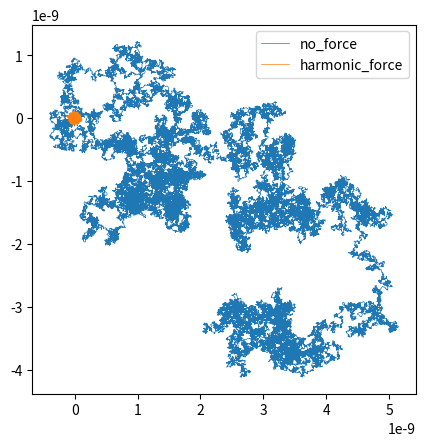
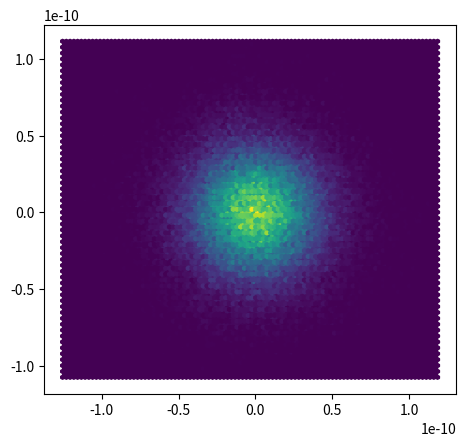
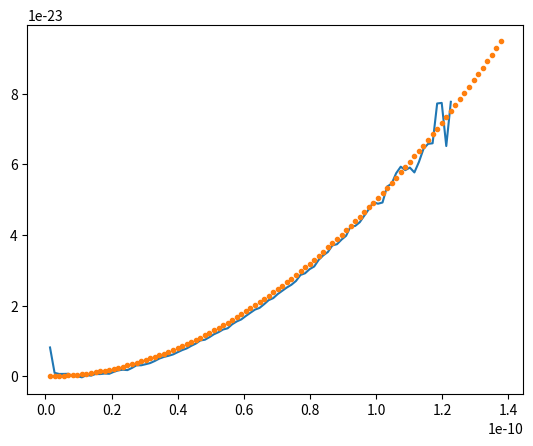

These charts were generated, in order, by the following Python code:
import numpy as np
import matplotlib.pyplot as plt
from scipy.constants import k as kb
from tqdm import tqdm
from functools import partial

def no_force(t, rvec):
    return np.zeros_like(rvec)

def uniform_force(t, rvec, Fx):
    F = np.zeros_like(rvec)
    F[:,0] = Fx
    return F

def harmonic_force(t, rvec, k=1):
    return -k*rvec

def gaussian_force(t, rvec, A=1, w=1):
    r = np.linalg.norm(rvec, axis=1)
    return -A*rvec/w**2*np.exp(-r**2/(2*w**2))

def bigaussian_force(t, rvec, rvec1, rvec2, A1=1, w1=1, A2=1, w2=1):
    r1 = np.linalg.norm(rvec - rvec1, axis=1)[:,np.newaxis]
    r2 = np.linalg.norm(rvec - rvec2, axis=1)[:,np.newaxis]
    F1 = -A1*(rvec - rvec1)/w1**2*np.exp(-r1**2/(2*w1**2))
    F2 = -A2*(rvec - rvec2)/w2**2*np.exp(-r2**2/(2*w2**2))

    return F1 + F2

class brownian_dynamics:
    def __init__(self, position, Fext, damping, temperature, dt):
        """
        Arguments:
            position[N,3]    initial position of N particles
            Fext(t, r)       external force given time t, position r[N,3] and returns force F[N,3]
            damping          damping coefficient (F = -(damping)*(velocity))
            temperature      system temperature
            dt               time-step
        """
        self.position = np.asarray(position)
        self.Fext = Fext
        self.damping = damping
        self.temperature = temperature
        self.dt = dt
        self.time = 0

        self.alpha = 1/self.damping
        self.beta = np.sqrt(2*kb*self.temperature/(dt*self.damping))

        self.velocity = np.zeros_like(position)

    def step(self):
        """
        Time-step the positions by dt
        """
        F = self.Fext(self.time, self.position)
        noise = np.random.normal(size=self.position.shape) 
        v1 = (self.alpha*F + self.beta*noise)
        r_predict = self.position + self.dt*v1
        self.time += self.dt

        F_predict = self.Fext(self.time, r_predict)
        v2 = (self.alpha*F_predict + self.beta*noise)
        self.velocity = 0.5*(v1 + v2)
        self.position = self.position + 0.5*self.dt*(v1 + v2)


def harmonic_example():
    position = [[0,0,0]]
    damping = 1
    temperature = .5
    dt = 10

    Nsteps = 100000
    fig, ax = plt.subplots()
    ax.set_aspect('equal')

    for Fext in [no_force, harmonic_force]:
        history = np.zeros([Nsteps,3], dtype=float)

        if Fext is no_force:
            sim = brownian_dynamics(position, Fext, damping, temperature, dt)
        else:
            sim = brownian_dynamics(position, partial(Fext, k=.01), damping, temperature, dt)

        for i in tqdm(range(Nsteps)):
            history[i] = sim.position.squeeze()
            sim.step()

        ax.plot(history[:,0], history[:,1], lw=.5, label=Fext.__name__)
        ax.legend()

        if Fext is harmonic_force:
            fig, ax = plt.subplots()
            ax.hexbin(history[:,0], history[:,1])
            ax.set_aspect('equal')

            fig, ax = plt.subplots()
            rad = np.linalg.norm(history, axis=1)
            hist, edges = np.histogram(rad, bins=100)

            rad = edges[1:]
            counts = hist/(4*np.pi*rad**2)
            E = -kb*temperature*np.log(counts)
            E -= E[6]
            ax.plot(rad, E)
            ax.plot(rad, 0.5*.01*rad**2, 'o', ms=3)



    plt.show()


def gaussian_example():
    position = [[0,0,0]]
    damping = 1
    temperature = .1
    dt = 1

    Nsteps = 10000
    fig, ax = plt.subplots()
    ax.set_aspect('equal')

    history = np.zeros([Nsteps,3], dtype=float)
    sim = brownian_dynamics(position, partial(gaussian_force), damping, temperature, dt)

    for i in tqdm(range(Nsteps)):
        history[i] = sim.position.squeeze()
        sim.step()

    ax.plot(history[:,0], history[:,1], lw=.5)

    plt.show()

def bigaussian_example():
    delta = 1e-10
    r1 = [-delta*.9, 0, 0]
    r2 = [delta*.9, 0, 0]
    w1 = w2 = delta/1.3
    A1 = A2 = 1e-22
    position = [[-delta,0,0]]
    damping = 1
    temperature = .4
    dt = 40

    Nsteps = 1000000
    fig, ax = plt.subplots()
    ax.set_aspect('equal')

    history = np.zeros([Nsteps,3], dtype=float)
    sim = brownian_dynamics(position, partial(bigaussian_force, rvec1=r1, rvec2=r2, A1=A1, A2=A2, w1=w1, w2=w2), damping, temperature, dt)
    # sim = brownian_dynamics(position, no_force, damping, temperature, dt)

    for i in tqdm(range(Nsteps)):
        history[i] = sim.position.squeeze()
        sim.step()

    ax.plot(history[:,0], history[:,1], lw=.5)

    fig, ax = plt.subplots()
    ax.hexbin(history[:,0], history[:,1], extent=[-1.5*delta, 1.5*delta, -delta, delta])
    ax.set_aspect('equal')
    plt.show()

def uniform_example():
    position = [[0,0,0]]
    damping = 1
    temperature = .1
    dt = 10
    Fx = 10e-13

    Nsteps = 50000

    history = np.zeros([Nsteps,3], dtype=float)
    velocity = np.zeros([Nsteps,3], dtype=float)
    sim = brownian_dynamics(position, partial(uniform_force, Fx=Fx), damping, temperature, dt)

    for i in tqdm(range(Nsteps)):
        history[i] = sim.position.squeeze()
        velocity[i] = sim.velocity.squeeze()
        sim.step()

    fig, ax = plt.subplots()
    ax.set_aspect('equal')
    ax.plot(history[:,0], history[:,1], lw=.5)

    fig, ax = plt.subplots()
    ax.hist(velocity[:,0], bins=100)

    v_drift_theory = Fx/(damping)
    v_drift_sim = np.average(velocity[:,0])
    print(v_drift_theory, v_drift_sim)

    plt.show()


# delta = 1e-11
# x = np.linspace(-3*delta, 3*delta, 1000)
# x1 = -delta
# x2 = delta
# A1 = A2 = 1e-8
# w1 = w2 = delta/1.4
# U = -A1*np.exp(-(x - x1)**2/(2*w1**2)) - A2*np.exp(-(x - x2)**2/(2*w2**2))
# plt.plot(x, U)
# plt.show()
harmonic_example()
